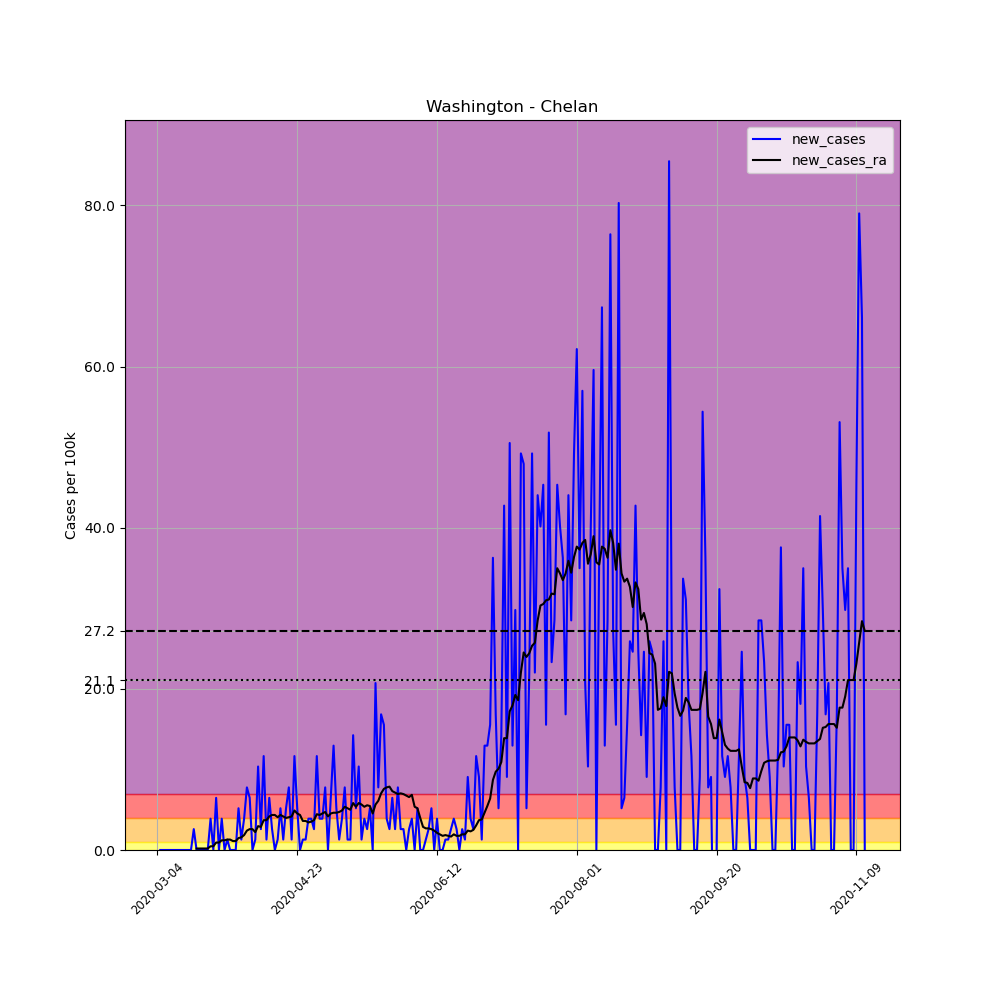

Values plotted in this chart, from the file beside it:
, date, county, state, fips, cases, deaths, COUNTY, STNAME, CTYNAME, POPESTIMATE2019, per_100k, new_cases, new_cases_ra
9631, 2020-03-04, Chelan, Washington, 53007, 1, 0, 7, Washington, Chelan, 77200, 1.295, , 
9632, 2020-03-05, Chelan, Washington, 53007, 1, 0, 7, Washington, Chelan, 77200, 1.295, 0.0, 
9633, 2020-03-06, Chelan, Washington, 53007, 1, 0, 7, Washington, Chelan, 77200, 1.295, 0.0, 
9634, 2020-03-07, Chelan, Washington, 53007, 1, 0, 7, Washington, Chelan, 77200, 1.295, 0.0, 
9635, 2020-03-08, Chelan, Washington, 53007, 1, 1, 7, Washington, Chelan, 77200, 1.295, 0.0, 
9636, 2020-03-09, Chelan, Washington, 53007, 1, 1, 7, Washington, Chelan, 77200, 1.295, 0.0, 
9637, 2020-03-10, Chelan, Washington, 53007, 1, 1, 7, Washington, Chelan, 77200, 1.295, 0.0, 
9638, 2020-03-11, Chelan, Washington, 53007, 1, 1, 7, Washington, Chelan, 77200, 1.295, 0.0, 
9639, 2020-03-12, Chelan, Washington, 53007, 1, 1, 7, Washington, Chelan, 77200, 1.295, 0.0, 
9640, 2020-03-13, Chelan, Washington, 53007, 1, 1, 7, Washington, Chelan, 77200, 1.295, 0.0, 
9641, 2020-03-14, Chelan, Washington, 53007, 1, 1, 7, Washington, Chelan, 77200, 1.295, 0.0, 
9642, 2020-03-15, Chelan, Washington, 53007, 1, 1, 7, Washington, Chelan, 77200, 1.295, 0.0, 
9643, 2020-03-16, Chelan, Washington, 53007, 1, 1, 7, Washington, Chelan, 77200, 1.295, 0.0, 
9644, 2020-03-17, Chelan, Washington, 53007, 3, 1, 7, Washington, Chelan, 77200, 3.886, 2.591, 
9645, 2020-03-18, Chelan, Washington, 53007, 3, 1, 7, Washington, Chelan, 77200, 3.886, 0.0, 0.185
9646, 2020-03-19, Chelan, Washington, 53007, 3, 1, 7, Washington, Chelan, 77200, 3.886, 0.0, 0.185
9647, 2020-03-20, Chelan, Washington, 53007, 3, 1, 7, Washington, Chelan, 77200, 3.886, 0.0, 0.185
9648, 2020-03-21, Chelan, Washington, 53007, 3, 1, 7, Washington, Chelan, 77200, 3.886, 0.0, 0.185
9649, 2020-03-22, Chelan, Washington, 53007, 3, 1, 7, Washington, Chelan, 77200, 3.886, 0.0, 0.185
9650, 2020-03-23, Chelan, Washington, 53007, 6, 1, 7, Washington, Chelan, 77200, 7.772, 3.886, 0.4626
9651, 2020-03-24, Chelan, Washington, 53007, 6, 1, 7, Washington, Chelan, 77200, 7.772, 0.0, 0.4626
9652, 2020-03-25, Chelan, Washington, 53007, 11, 1, 7, Washington, Chelan, 77200, 14.25, 6.477, 0.9252
9653, 2020-03-26, Chelan, Washington, 53007, 11, 1, 7, Washington, Chelan, 77200, 14.25, 0.0, 0.9252
9654, 2020-03-27, Chelan, Washington, 53007, 14, 2, 7, Washington, Chelan, 77200, 18.13, 3.886, 1.203
9655, 2020-03-28, Chelan, Washington, 53007, 14, 2, 7, Washington, Chelan, 77200, 18.13, 0.0, 1.203
9656, 2020-03-29, Chelan, Washington, 53007, 15, 2, 7, Washington, Chelan, 77200, 19.43, 1.295, 1.295
9657, 2020-03-30, Chelan, Washington, 53007, 15, 2, 7, Washington, Chelan, 77200, 19.43, 0.0, 1.295
9658, 2020-03-31, Chelan, Washington, 53007, 15, 2, 7, Washington, Chelan, 77200, 19.43, 0.0, 1.11
9659, 2020-04-01, Chelan, Washington, 53007, 15, 2, 7, Washington, Chelan, 77200, 19.43, 0.0, 1.11
9660, 2020-04-02, Chelan, Washington, 53007, 19, 3, 7, Washington, Chelan, 77200, 24.61, 5.181, 1.48
9661, 2020-04-03, Chelan, Washington, 53007, 20, 3, 7, Washington, Chelan, 77200, 25.91, 1.295, 1.573
9662, 2020-04-04, Chelan, Washington, 53007, 23, 3, 7, Washington, Chelan, 77200, 29.79, 3.886, 1.85
9663, 2020-04-05, Chelan, Washington, 53007, 29, 3, 7, Washington, Chelan, 77200, 37.56, 7.772, 2.406
9664, 2020-04-06, Chelan, Washington, 53007, 34, 3, 7, Washington, Chelan, 77200, 44.04, 6.477, 2.591
9665, 2020-04-07, Chelan, Washington, 53007, 34, 3, 7, Washington, Chelan, 77200, 44.04, 0.0, 2.591
9666, 2020-04-08, Chelan, Washington, 53007, 35, 3, 7, Washington, Chelan, 77200, 45.34, 1.295, 2.221
9667, 2020-04-09, Chelan, Washington, 53007, 43, 3, 7, Washington, Chelan, 77200, 55.7, 10.36, 2.961
9668, 2020-04-10, Chelan, Washington, 53007, 45, 3, 7, Washington, Chelan, 77200, 58.29, 2.591, 2.868
9669, 2020-04-11, Chelan, Washington, 53007, 54, 6, 7, Washington, Chelan, 77200, 69.95, 11.66, 3.701
9670, 2020-04-12, Chelan, Washington, 53007, 55, 6, 7, Washington, Chelan, 77200, 71.24, 1.295, 3.701
9671, 2020-04-13, Chelan, Washington, 53007, 60, 6, 7, Washington, Chelan, 77200, 77.72, 6.477, 4.164
9672, 2020-04-14, Chelan, Washington, 53007, 62, 6, 7, Washington, Chelan, 77200, 80.31, 2.591, 4.349
9673, 2020-04-15, Chelan, Washington, 53007, 62, 6, 7, Washington, Chelan, 77200, 80.31, 0.0, 4.349
9674, 2020-04-16, Chelan, Washington, 53007, 63, 6, 7, Washington, Chelan, 77200, 81.61, 1.295, 4.071
9675, 2020-04-17, Chelan, Washington, 53007, 67, 6, 7, Washington, Chelan, 77200, 86.79, 5.181, 4.349
9676, 2020-04-18, Chelan, Washington, 53007, 68, 6, 7, Washington, Chelan, 77200, 88.08, 1.295, 4.164
9677, 2020-04-19, Chelan, Washington, 53007, 72, 6, 7, Washington, Chelan, 77200, 93.26, 5.181, 3.979
9678, 2020-04-20, Chelan, Washington, 53007, 78, 6, 7, Washington, Chelan, 77200, 101, 7.772, 4.071
9679, 2020-04-21, Chelan, Washington, 53007, 79, 6, 7, Washington, Chelan, 77200, 102.3, 1.295, 4.164
9680, 2020-04-22, Chelan, Washington, 53007, 88, 6, 7, Washington, Chelan, 77200, 114, 11.66, 4.904
9681, 2020-04-23, Chelan, Washington, 53007, 92, 6, 7, Washington, Chelan, 77200, 119.2, 5.181, 4.534
9682, 2020-04-24, Chelan, Washington, 53007, 92, 6, 7, Washington, Chelan, 77200, 119.2, 0.0, 4.349
9683, 2020-04-25, Chelan, Washington, 53007, 93, 6, 7, Washington, Chelan, 77200, 120.5, 1.295, 3.608
9684, 2020-04-26, Chelan, Washington, 53007, 94, 6, 7, Washington, Chelan, 77200, 121.8, 1.295, 3.608
9685, 2020-04-27, Chelan, Washington, 53007, 97, 6, 7, Washington, Chelan, 77200, 125.6, 3.886, 3.423
9686, 2020-04-28, Chelan, Washington, 53007, 100, 6, 7, Washington, Chelan, 77200, 129.5, 3.886, 3.516
9687, 2020-04-29, Chelan, Washington, 53007, 102, 6, 7, Washington, Chelan, 77200, 132.1, 2.591, 3.701
9688, 2020-04-30, Chelan, Washington, 53007, 111, 6, 7, Washington, Chelan, 77200, 143.8, 11.66, 4.441
9689, 2020-05-01, Chelan, Washington, 53007, 114, 6, 7, Washington, Chelan, 77200, 147.7, 3.886, 4.349
9690, 2020-05-02, Chelan, Washington, 53007, 117, 6, 7, Washington, Chelan, 77200, 151.6, 3.886, 4.534
... 194 more rows
